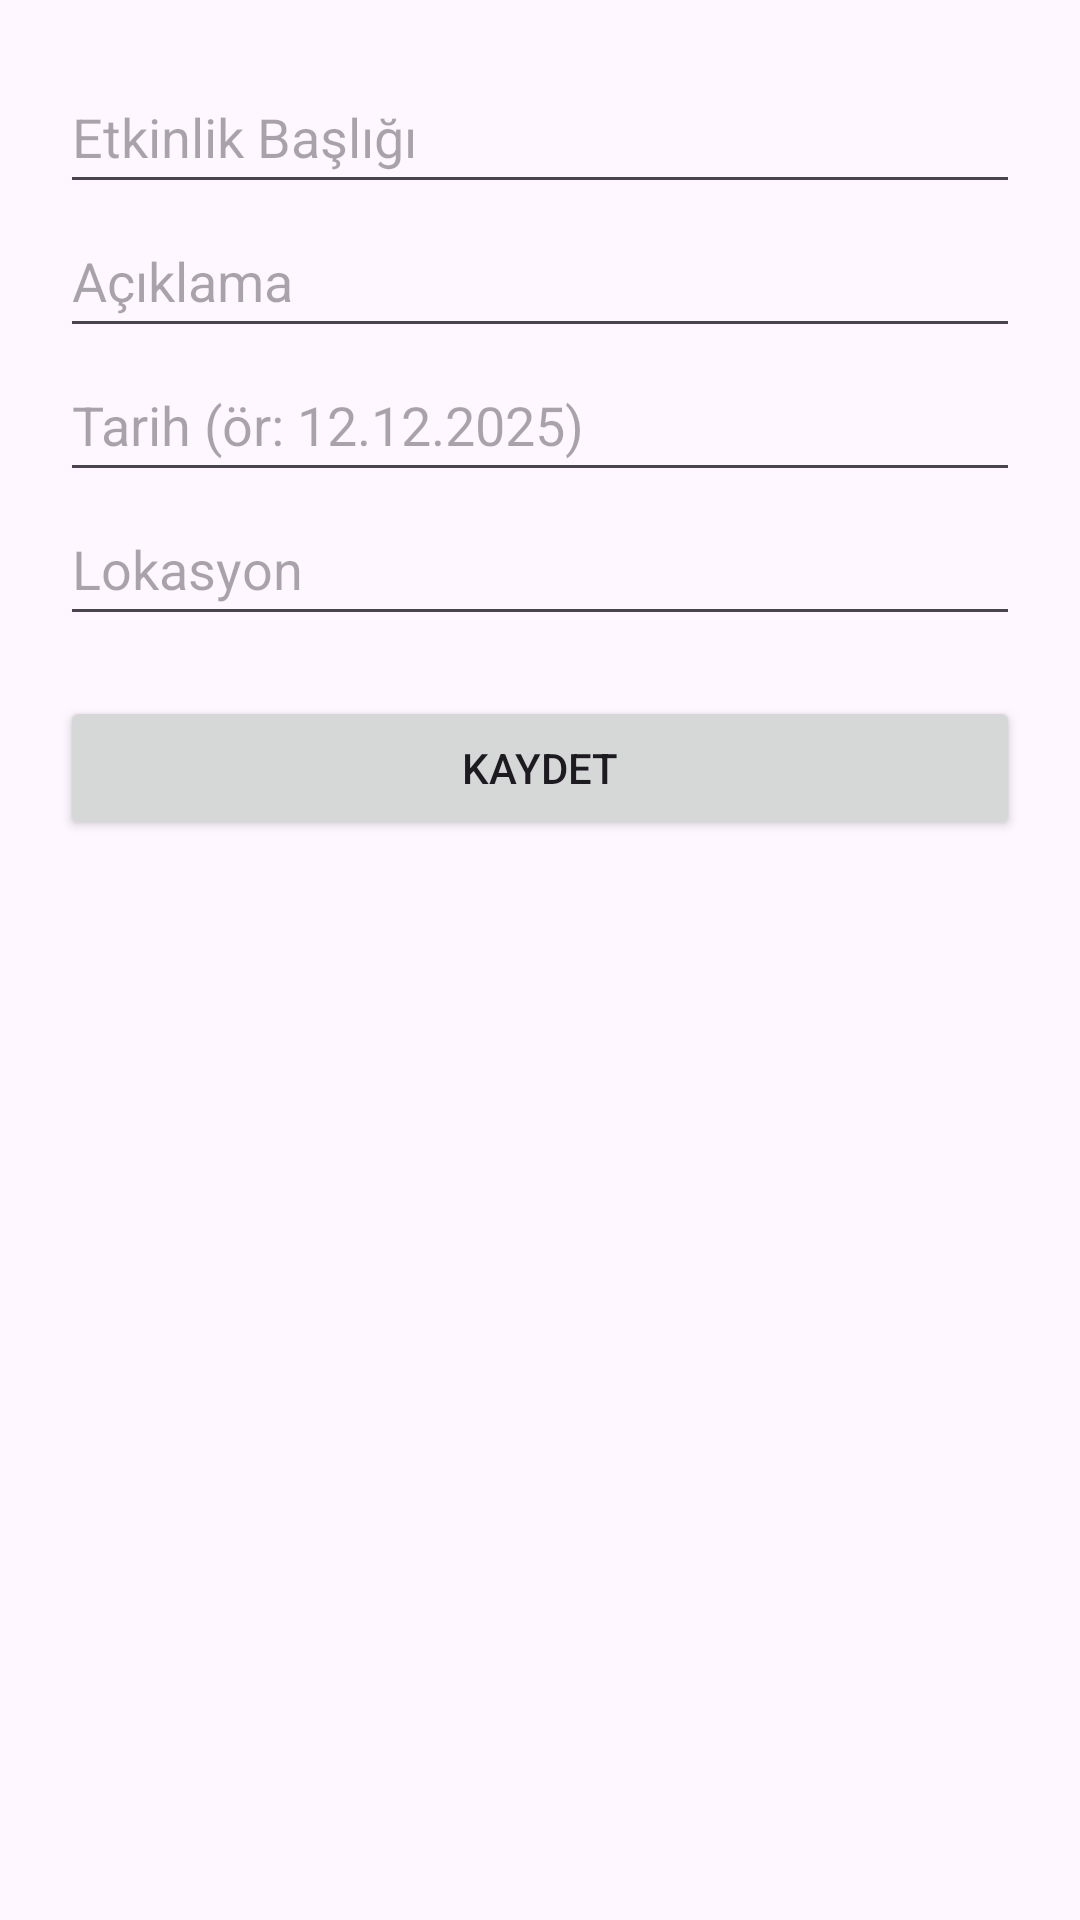

Reconstruct the res/layout file that produces this screen, plus the resources it refers to.
<!-- AndroidManifest.xml: application theme Theme.EvenTopia -->
<!-- res/layout/activity_create_event.xml -->
<?xml version="1.0" encoding="utf-8"?>
<ScrollView xmlns:android="http://schemas.android.com/apk/res/android"
    android:layout_width="match_parent"
    android:layout_height="match_parent">

    <LinearLayout
        android:layout_width="match_parent"
        android:layout_height="wrap_content"
        android:orientation="vertical"
        android:padding="20dp">

        <EditText
            android:id="@+id/editTitle"
            android:hint="@string/hint_title"
            android:layout_width="match_parent"
            android:layout_height="wrap_content"
            android:minHeight="48dp"
            android:inputType="textCapSentences" />

        <EditText
            android:id="@+id/editDescription"
            android:hint="@string/hint_description"
            android:layout_width="match_parent"
            android:layout_height="wrap_content"
            android:minHeight="48dp"
            android:inputType="textMultiLine" />

        <EditText
            android:id="@+id/editDate"
            android:hint="@string/hint_date"
            android:layout_width="match_parent"
            android:layout_height="wrap_content"
            android:minHeight="48dp"
            android:inputType="date" />

        <EditText
            android:id="@+id/editLocation"
            android:hint="@string/hint_location"
            android:layout_width="match_parent"
            android:layout_height="wrap_content"
            android:minHeight="48dp"
            android:inputType="textCapWords" />

        <Button
            android:id="@+id/buttonSave"
            android:text="@string/button_save"
            android:layout_width="match_parent"
            android:layout_height="wrap_content"
            android:minHeight="48dp"
            android:layout_marginTop="20dp" />

    </LinearLayout>

</ScrollView>
<!-- resources referenced by this layout -->
<resources>
  <string name="button_save">Kaydet</string>
  <string name="hint_date">Tarih (ör: 12.12.2025)</string>
  <string name="hint_description">Açıklama</string>
  <string name="hint_location">Lokasyon</string>
  <string name="hint_title">Etkinlik Başlığı</string>
  <style name="Theme.EvenTopia" parent="Base.Theme.EvenTopia" />
  <style name="Base.Theme.EvenTopia" parent="Theme.Material3.DayNight.NoActionBar">
          
          
      </style>
</resources>
